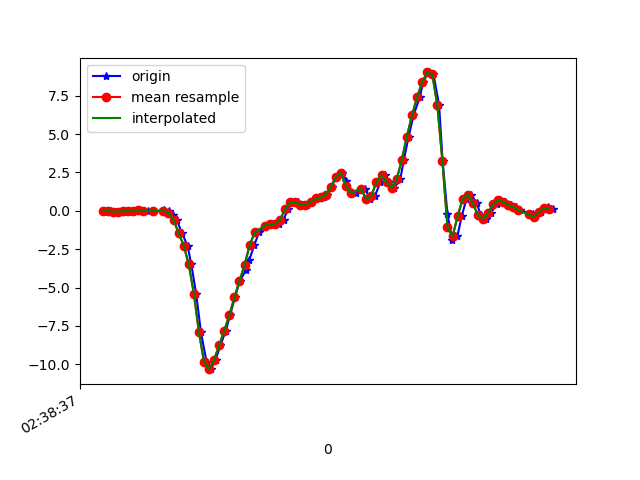

The data file committed next to this chart (first rows):
1617849517129, 545160748497755, 0.01535238, 0.2022741, -0.00234646
1617849517154, 545160767524667, 0.005579, -0.2632, 0.01109
1617849517168, 545160786551579, -0.06039, 0.2084, -0.04755
1617849517190, 545160805603291, -0.05184, -0.1264, 0.001319
1617849517204, 545160824630219, -0.02985, 0.2377, -0.04511
1617849517223, 545160843665595, -0.01763, 0.1607, 0.01354
1617849517242, 545160862690971, -0.04085, -0.04574, -0.01701
1617849517267, 545160881716363, 0.04834, 0.2524, -0.006012
1617849517280, 545160900766539, -0.02252, -0.01642, 0.01842
1617849517299, 545160919791883, 0.01657, 0.1265, 0.001319
1617849517322, 545160938842059, -0.01153, -0.01397, 0.03064
1617849517360, 545160957867435, -0.04451, -0.04452, 0.0282
1617849517363, 545160976857867, 0.04223, 0.1864, 0.01476
1617849517384, 545160996026566, -0.005417, -0.1337, 0.09539
1617849517396, 545161015049766, -0.2546, -0.08605, 0.08317
1617849517413, 545161034097798, -0.6102, 0.2023, 0.1858
1617849517433, 545161053121030, -1.451, -0.2351, 0.3422
1617849517455, 545161072144262, -2.266, -0.1606, 0.5132
1617849517470, 545161091059814, -3.492, -0.1166, 0.7551
1617849517489, 545161110076742, -5.39, -0.3414, 1.017
1617849517508, 545161129118470, -7.904, -0.9315, 1.14
1617849517530, 545161148135430, -9.826, -1.689, 1.155
1617849517547, 545161167177158, -10.32, -2.239, 1.156
1617849517566, 545161186234950, -9.696, -2.643, 0.9665
1617849517585, 545161205253574, -8.758, -2.941, 0.589
1617849517606, 545161224296966, -7.806, -3.209, 0.1968
1617849517623, 545161243315526, -6.797, -3.377, -0.1771
1617849517642, 545161262358918, -5.645, -3.385, -0.4629
1617849517661, 545161281390406, -4.572, -3.403, -0.8014
1617849517686, 545161300434246, -3.861, -3.462, -1.124
1617849517699, 545161319453318, -3.187, -3.42, -1.305
1617849517718, 545161338497158, -2.25, -3.241, -1.416
1617849517737, 545161357516166, -1.409, -2.985, -1.476
1617849517762, 545161376560006, -1.026, -2.683, -1.478
1617849517775, 545161395596806, -0.8973, -2.283, -1.329
1617849517794, 545161414641158, -0.8606, -1.734, -1.109
1617849517816, 545161433660806, -0.8667, -1.11, -0.8942
1617849517834, 545161452705158, -0.5711, -0.3744, -0.5191
1617849517851, 545161471724742, 0.09599, 0.4601, -0.03411
1617849517870, 545161490747014, 0.5712, 1.24, 0.3581
1617849517890, 545161509791494, 0.5566, 1.815, 0.5902
1617849517914, 545161528811206, 0.3978, 2.271, 0.7075
1617849517927, 545161547855686, 0.377, 2.784, 0.782
1617849517946, 545161566875270, 0.5505, 3.395, 0.8443
1617849517967, 545161585910662, 0.8058, 4.02, 0.8602
1617849517992, 545161604930118, 0.8681, 4.591, 0.8749
1617849518004, 545161623974342, 1.034, 5.161, 0.9078
1617849518023, 545161642993734, 1.555, 6.113, 1.003
1617849518042, 545161662037958, 2.21, 6.88, 0.9909
1617849518066, 545161681057798, 2.477, 6.996, 0.7478
1617849518080, 545161700102022, 1.968, 6.89, 0.4008
1617849518099, 545161719121414, 1.238, 6.522, 0.1137
1617849518118, 545161738165638, 1.161, 5.984, -0.04633
1617849518141, 545161757185030, 1.424, 5.63, -0.00479
1617849518156, 545161776229382, 1.413, 4.951, 0.09539
1617849518175, 545161795241606, 0.7459, 3.628, -0.2442
1617849518194, 545161814285702, 0.9671, 2.48, -0.3823
1617849518216, 545161833304966, 1.877, 2.018, -0.3078
1617849518232, 545161852348934, 2.339, 1.55, -0.1428
1617849518251, 545161871368326, 1.87, 0.5651, 0.07707
1617849518270, 545161890413190, 1.486, -0.4025, 0.2811
... 33 more rows
